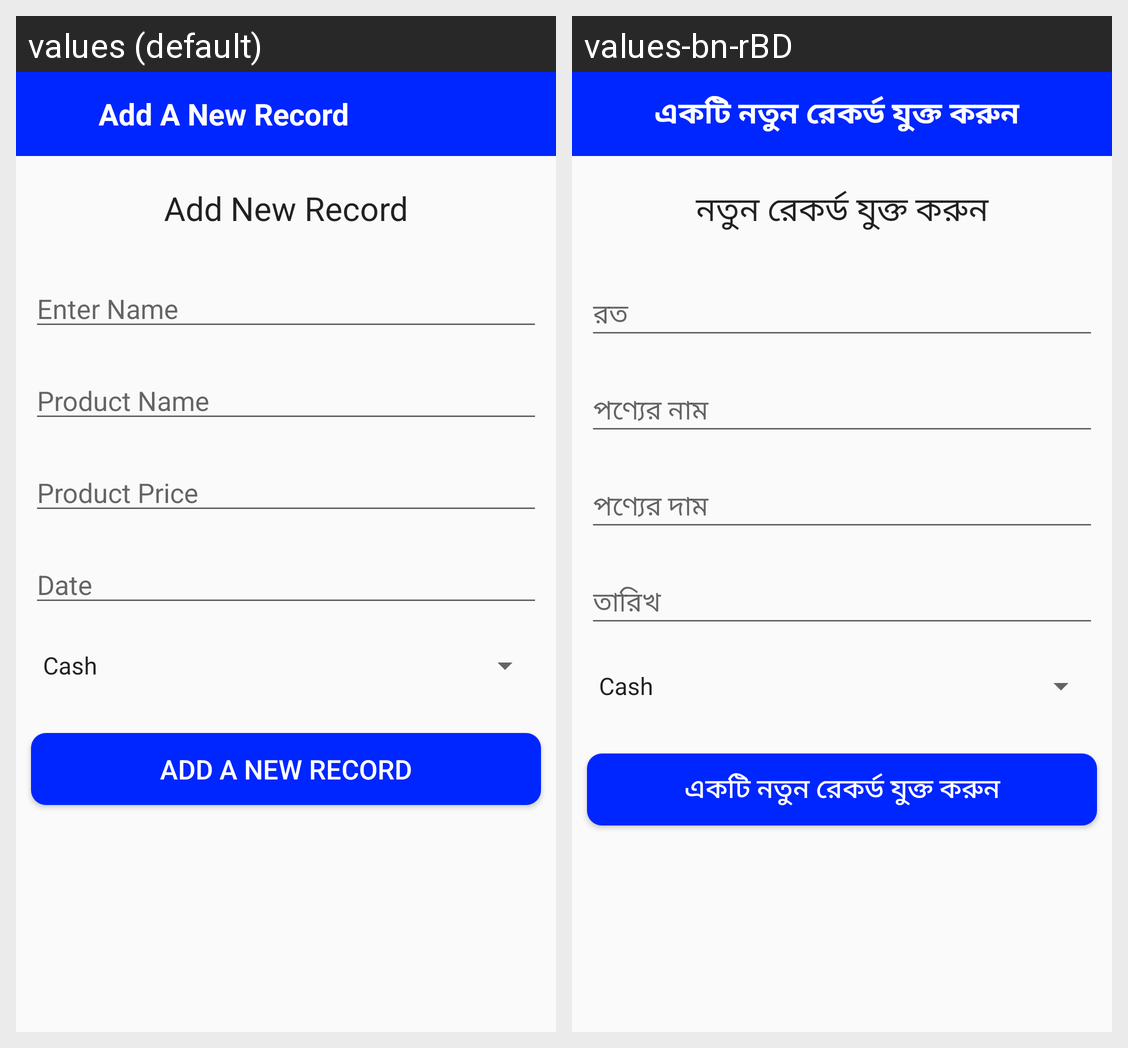

For this localized Android screen grid, give each drawn string resource with its value in every locale shown.
Android screen res/layout/activity_bakir_record_add.xml rendered under 2 locales, left to right: values (default), values-bn-rBD. Device: Nexus 5 (rendered at 1080×1920; each locale shown at half size, 540×960, under a caption strip naming it); theme AppTheme.
Strings drawn on this screen, with the default value and each locale's value (text and hints the layout hard-codes, and strings that could not be matched under every locale, appear in the picture but are not listed):

add_a_new_record
  values: Add A New Record
  values-bn-rBD: একটি নতুন রেকর্ড যুক্ত করুন

add_new_record
  values: Add New Record
  values-bn-rBD: নতুন রেকর্ড যুক্ত করুন

enter_name
  values: Enter Name
  values-bn-rBD: রত

product_name
  values: Product Name
  values-bn-rBD: পণ্যের নাম

product_price
  values: Product Price
  values-bn-rBD: পণ্যের দাম

date
  values: Date
  values-bn-rBD: তারিখ
